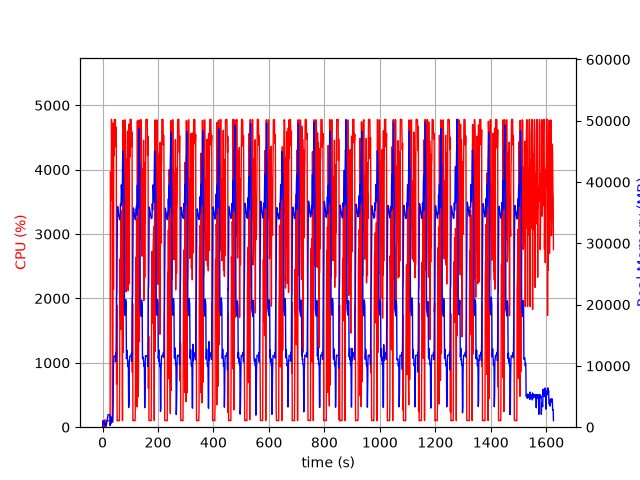

Values plotted in this chart, from the file beside it:
elapsed_time, nproc, cpu, mem_real, mem_virtual
4.00543212890625e-05, 1, 0.0, 10.1, 3186
1.006, 5, 23.9, 469.9, 2491
2.013, 5, 103.2, 1050, 3204
3.021, 8, 98.2, 1041, 5435
4.03, 3, 101.2, 645.4, 2177
5.038, 3, 99.2, 739.5, 2289
6.046, 4, 101.3, 905.9, 2780
7.053, 4, 3.0, 434.4, 2052
8.061, 5, 115.0, 565, 2574
9.069, 3, 1.0, 334.9, 1714
10.08, 3, 0.0, 275.8, 1632
11.09, 5, 6.9, 636.9, 2595
12.09, 4, 3.0, 260.4, 3021
13.1, 1, 67.4, 237, 1340
14.11, 1, 99.2, 509, 1980
15.12, 1, 100.2, 771, 3266
16.13, 1, 99.3, 1055, 3266
17.13, 1, 100.2, 1289, 5826
18.14, 1, 100.2, 1571, 5826
19.15, 1, 99.3, 1855, 5826
20.16, 1, 100.2, 2059, 5314
21.16, 1, 99.3, 2059, 5314
22.17, 1, 100.3, 2056, 5314
23.18, 1, 100.0, 2056, 5314
24.19, 1, 100.1, 2056, 5314
25.2, 1, 100.0, 2056, 5314
26.21, 1, 99.1, 2054, 5314
27.22, 1, 106.0, 275.1, 9296
28.23, 1, 3962, 705.3, 9296
29.25, 1, 3933, 544.8, 9332
30.27, 1, 3848, 576.2, 9912
31.28, 1, 3524, 1666, 9912
32.3, 1, 4782, 1666, 9912
33.32, 1, 4250, 1412, 9912
34.34, 1, 3854, 816.2, 10936
35.34, 1, 99.3, 816.2, 10936
36.35, 1, 100.2, 816.2, 10936
37.36, 1, 947.2, 2856, 10484
38.37, 1, 4722, 4225, 10484
39.39, 1, 2142, 10718, 26418
40.42, 1, 4718, 10652, 26418
41.42, 1, 4215, 11609, 26418
42.44, 1, 4774, 11584, 26418
43.47, 1, 4776, 11584, 26418
44.49, 1, 4770, 11584, 26418
45.51, 1, 4779, 11582, 26418
46.53, 1, 4777, 11582, 26418
47.54, 1, 4359, 12084, 26418
48.57, 1, 4354, 10646, 26418
49.59, 1, 4659, 13700, 31440
50.61, 1, 669.9, 21344, 42456
51.62, 1, 1893, 21949, 62936
52.63, 1, 100.3, 28902, 62936
53.63, 1, 105.2, 35665, 62936
54.64, 1, 105.1, 36013, 62936
55.65, 1, 103.2, 35682, 62936
56.66, 1, 103.2, 35292, 62936
57.67, 1, 102.2, 34805, 62936
58.67, 1, 102.2, 34476, 62936
59.68, 1, 101.2, 34278, 62936
... 1,543 more rows
